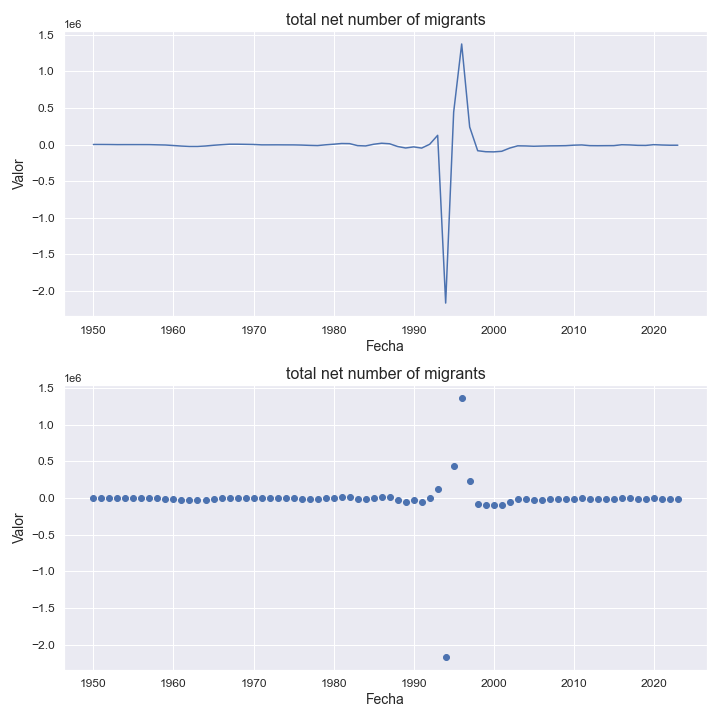

Source data for this figure (header and first rows):
indicatorshortname, locationid, location, iso2, timeid, time, value
total net number of migrants, 646, rwanda, rw, 1, 1950, 1160
total net number of migrants, 646, rwanda, rw, 2, 1951, 998.0
total net number of migrants, 646, rwanda, rw, 3, 1952, 319.0
total net number of migrants, 646, rwanda, rw, 4, 1953, -1035
total net number of migrants, 646, rwanda, rw, 5, 1954, -754.0
total net number of migrants, 646, rwanda, rw, 6, 1955, -823.0
total net number of migrants, 646, rwanda, rw, 7, 1956, -861.0
total net number of migrants, 646, rwanda, rw, 8, 1957, -1114
total net number of migrants, 646, rwanda, rw, 9, 1958, -3892
total net number of migrants, 646, rwanda, rw, 10, 1959, -6268
total net number of migrants, 646, rwanda, rw, 11, 1960, -13204
total net number of migrants, 646, rwanda, rw, 12, 1961, -20540
total net number of migrants, 646, rwanda, rw, 13, 1962, -25631
total net number of migrants, 646, rwanda, rw, 14, 1963, -25565
total net number of migrants, 646, rwanda, rw, 15, 1964, -19490
total net number of migrants, 646, rwanda, rw, 16, 1965, -9788
total net number of migrants, 646, rwanda, rw, 17, 1966, -1943
total net number of migrants, 646, rwanda, rw, 18, 1967, 4652
total net number of migrants, 646, rwanda, rw, 19, 1968, 4722
total net number of migrants, 646, rwanda, rw, 20, 1969, 2984
total net number of migrants, 646, rwanda, rw, 21, 1970, 1156
total net number of migrants, 646, rwanda, rw, 22, 1971, -4213
total net number of migrants, 646, rwanda, rw, 23, 1972, -4148
total net number of migrants, 646, rwanda, rw, 24, 1973, -3860
total net number of migrants, 646, rwanda, rw, 25, 1974, -4531
total net number of migrants, 646, rwanda, rw, 26, 1975, -4792
total net number of migrants, 646, rwanda, rw, 27, 1976, -7034
total net number of migrants, 646, rwanda, rw, 28, 1977, -11093
total net number of migrants, 646, rwanda, rw, 29, 1978, -13849
total net number of migrants, 646, rwanda, rw, 30, 1979, -3474
total net number of migrants, 646, rwanda, rw, 31, 1980, 4634
total net number of migrants, 646, rwanda, rw, 32, 1981, 14235
total net number of migrants, 646, rwanda, rw, 33, 1982, 12606
total net number of migrants, 646, rwanda, rw, 34, 1983, -14660
total net number of migrants, 646, rwanda, rw, 35, 1984, -18739
total net number of migrants, 646, rwanda, rw, 36, 1985, 4017
total net number of migrants, 646, rwanda, rw, 37, 1986, 17982
total net number of migrants, 646, rwanda, rw, 38, 1987, 10619
total net number of migrants, 646, rwanda, rw, 39, 1988, -26673
total net number of migrants, 646, rwanda, rw, 40, 1989, -46816
total net number of migrants, 646, rwanda, rw, 41, 1990, -31720
total net number of migrants, 646, rwanda, rw, 42, 1991, -48085
total net number of migrants, 646, rwanda, rw, 43, 1992, 3454
total net number of migrants, 646, rwanda, rw, 44, 1993, 126168
total net number of migrants, 646, rwanda, rw, 45, 1994, -2162873
total net number of migrants, 646, rwanda, rw, 46, 1995, 443316
total net number of migrants, 646, rwanda, rw, 47, 1996, 1372202
total net number of migrants, 646, rwanda, rw, 48, 1997, 239690
total net number of migrants, 646, rwanda, rw, 49, 1998, -84051
total net number of migrants, 646, rwanda, rw, 50, 1999, -97819
total net number of migrants, 646, rwanda, rw, 51, 2000, -99860
total net number of migrants, 646, rwanda, rw, 52, 2001, -91955
total net number of migrants, 646, rwanda, rw, 53, 2002, -47989
total net number of migrants, 646, rwanda, rw, 54, 2003, -17399
total net number of migrants, 646, rwanda, rw, 55, 2004, -18936
total net number of migrants, 646, rwanda, rw, 56, 2005, -23051
total net number of migrants, 646, rwanda, rw, 57, 2006, -20195
total net number of migrants, 646, rwanda, rw, 58, 2007, -17724
total net number of migrants, 646, rwanda, rw, 59, 2008, -16880
total net number of migrants, 646, rwanda, rw, 60, 2009, -15121
... 14 more rows
